43-way image classification set "dataset" from GitHub (hnky/dataset-lego-figures); label vocabulary: Simpsons Apu Nahasapeemapetilon LEGO figure, Simpsons Bart Simpson LEGO figure, Simpsons Chief Wiggum LEGO figure, Simpsons Dr Hibbert LEGO figure, Simpsons Grandpa Simpson LEGO figure, Simpsons Homer Simpson LEGO figure, Simpsons Itchy LEGO figure, simpsons krusty the clown, Simpsons Lisa Simpson LEGO figure, Simpsons Maggie Simpson LEGO figure, Simpsons Marge Simpson LEGO figure, simpsons milhouse van houten, Simpsons Mr Burns LEGO figure, Simpsons Ned Flanders LEGO figure, Simpsons Nelson Muntz LEGO figure, Simpsons Ralph Wiggum LEGO figure, Simpsons Snowball LEGO figure, Star Wars Ackbar LEGO figure, starwars boba fett, Star Wars C-3PO LEGO figure, starwars emperor palpatine, starwars general grievous, starwars jar jar binks, starwars kit fisto, starwars luke skywalker, starwars mace windu, Star Wars R3-M2 LEGO figure, Star Wars Yoda LEGO figure, superhero Aquaman LEGO figure, superhero Bat-Mite LEGO figure, superhero Batman LEGO figure, superhero Bumblebee LEGO figure, superhero Cyborg LEGO figure, superhero Green Lantern LEGO figure, superhero Huntress LEGO figure, superhero Metamorpho LEGO figure, superhero Mister Miracle LEGO figure, superhero Sinestro LEGO figure, superhero Stargirl LEGO figure, superhero The Cheetah LEGO figure, superhero The Flash LEGO figure, superhero The Joker LEGO figure, superhero Wonder Woman LEGO figure.

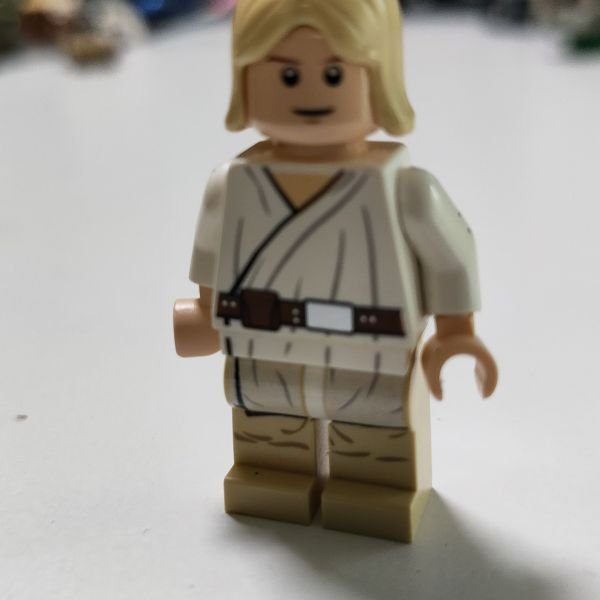
Label: starwars luke skywalker

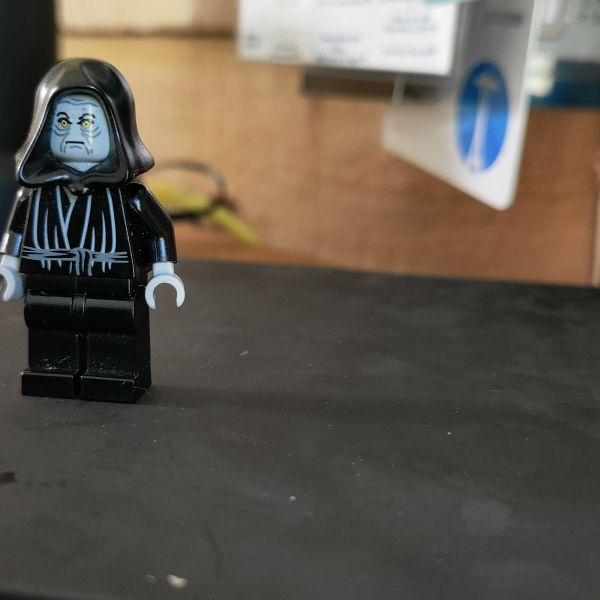
Label: starwars emperor palpatine

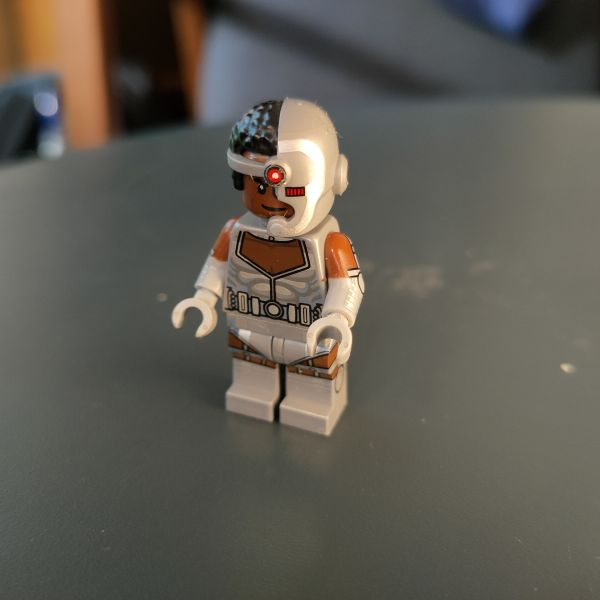
Label: superhero Cyborg LEGO figure

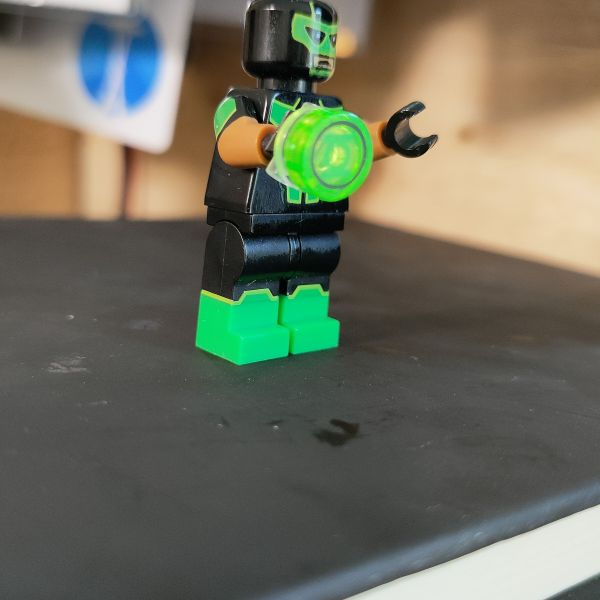
Label: superhero Green Lantern LEGO figure

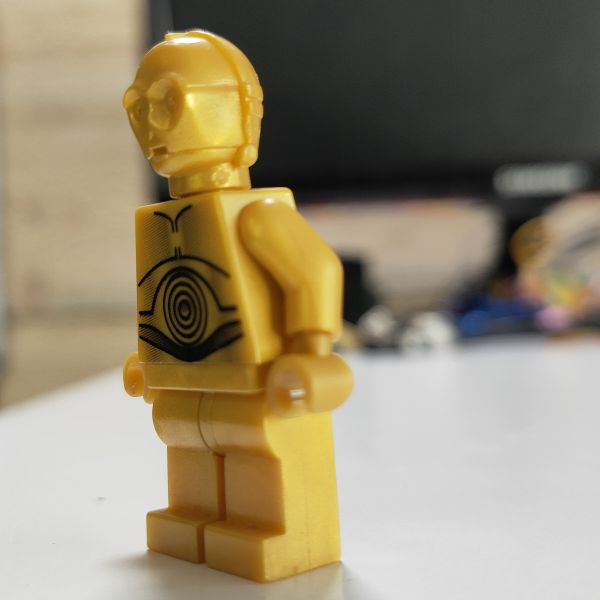
Label: Star Wars C-3PO LEGO figure

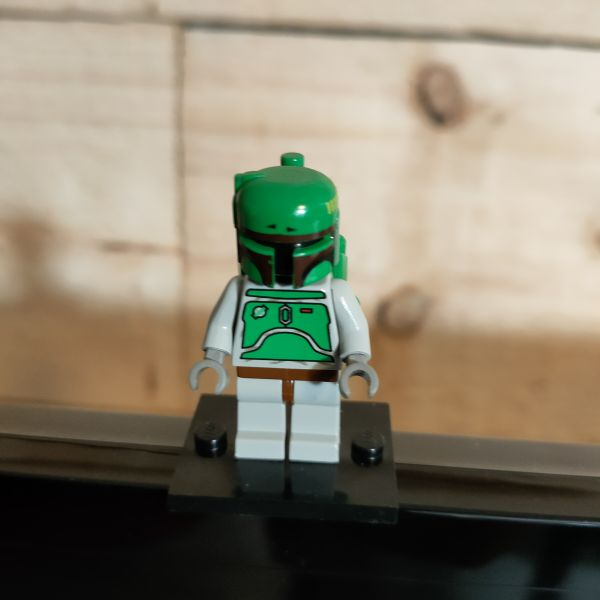
Label: starwars boba fett
